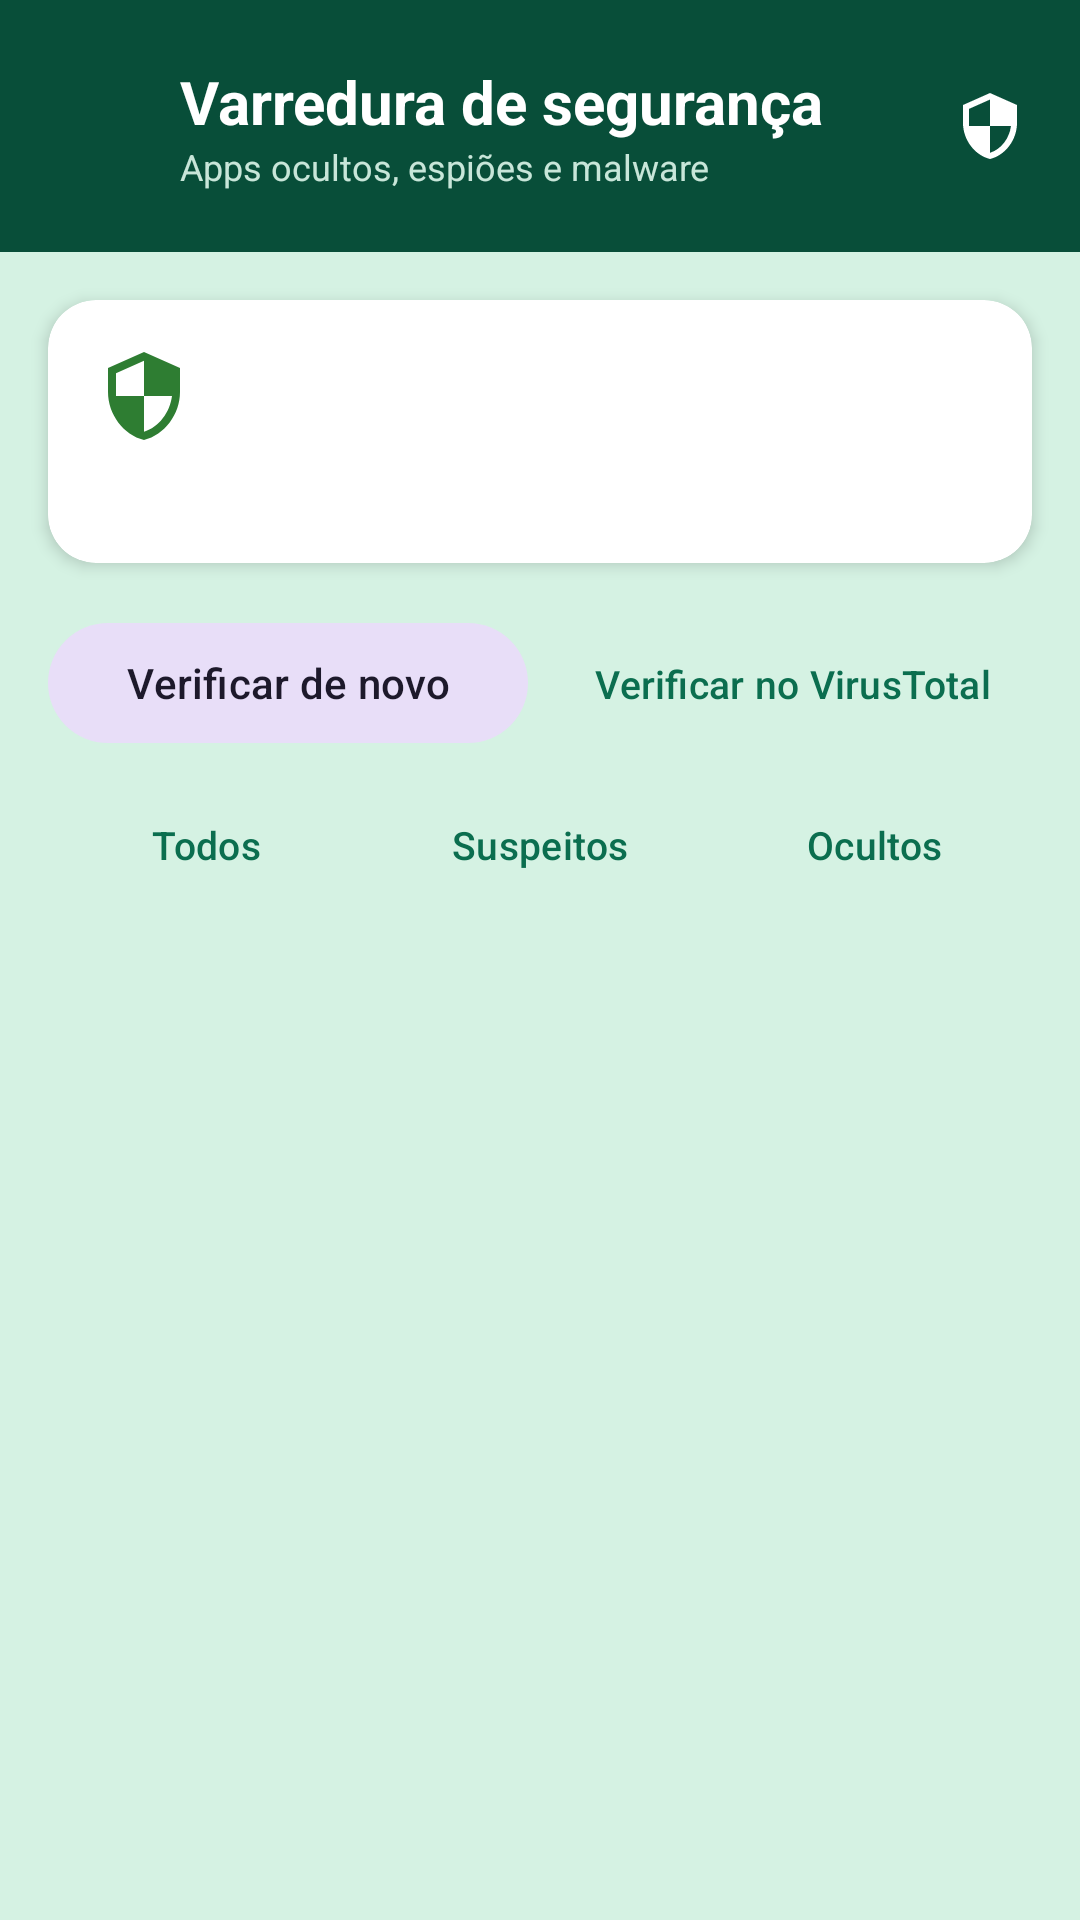

This screen was rendered from an Android layout file. Write that file and the resources it references.
<!-- AndroidManifest.xml: activity theme Theme.SysScan -->
<!-- res/layout/activity_security.xml -->
<?xml version="1.0" encoding="utf-8"?>
<LinearLayout xmlns:android="http://schemas.android.com/apk/res/android"
    xmlns:app="http://schemas.android.com/apk/res-auto"
    xmlns:tools="http://schemas.android.com/tools"
    android:layout_width="match_parent"
    android:layout_height="match_parent"
    android:orientation="vertical"
    android:background="@color/sysscan_primary_light"
    tools:context=".security.SecurityActivity">

    <LinearLayout
        android:layout_width="match_parent"
        android:layout_height="wrap_content"
        android:orientation="horizontal"
        android:gravity="center_vertical"
        android:background="@color/sysscan_primary_dark"
        android:paddingStart="8dp"
        android:paddingEnd="@dimen/space_small"
        android:paddingTop="20dp"
        android:paddingBottom="20dp">

        <ImageButton
            android:id="@+id/btnBack"
            android:layout_width="44dp"
            android:layout_height="44dp"
            android:background="?attr/selectableItemBackgroundBorderless"
            android:src="@drawable/ic_arrow_back"
            android:contentDescription="@string/chat_back"
            app:tint="@color/white" />

        <LinearLayout
            android:layout_width="0dp"
            android:layout_height="wrap_content"
            android:layout_weight="1"
            android:layout_marginStart="8dp"
            android:orientation="vertical">

            <TextView
                android:layout_width="wrap_content"
                android:layout_height="wrap_content"
                android:text="@string/security_title"
                android:textColor="@color/white"
                android:textSize="20sp"
                android:textStyle="bold" />

            <TextView
                android:layout_width="wrap_content"
                android:layout_height="wrap_content"
                android:text="@string/security_subtitle"
                android:textColor="#C8E6D9"
                android:textSize="12sp" />
        </LinearLayout>

        <ImageButton
            android:id="@+id/btnVtSettings"
            android:layout_width="44dp"
            android:layout_height="44dp"
            android:background="?attr/selectableItemBackgroundBorderless"
            android:src="@drawable/ic_shield"
            android:contentDescription="@string/security_vt_settings"
            app:tint="@color/white" />
    </LinearLayout>

    <com.google.android.material.card.MaterialCardView
        android:id="@+id/summaryCard"
        style="@style/Widget.Material3.CardView.Elevated"
        android:layout_width="match_parent"
        android:layout_height="wrap_content"
        android:layout_margin="@dimen/space_medium"
        app:cardBackgroundColor="@color/card_bg"
        app:cardCornerRadius="@dimen/card_radius"
        app:cardElevation="3dp">

        <LinearLayout
            android:layout_width="match_parent"
            android:layout_height="wrap_content"
            android:orientation="vertical"
            android:padding="@dimen/space_medium">

            <LinearLayout
                android:layout_width="match_parent"
                android:layout_height="wrap_content"
                android:orientation="horizontal"
                android:gravity="center_vertical">

                <ImageView
                    android:id="@+id/summaryIcon"
                    android:layout_width="32dp"
                    android:layout_height="32dp"
                    android:contentDescription="@null"
                    android:src="@drawable/ic_shield"
                    app:tint="@color/ok_green" />

                <TextView
                    android:id="@+id/summaryTitle"
                    android:layout_width="0dp"
                    android:layout_height="wrap_content"
                    android:layout_weight="1"
                    android:layout_marginStart="10dp"
                    android:textColor="@color/text_primary"
                    android:textSize="16sp"
                    android:textStyle="bold"
                    tools:text="Nenhum app suspeito" />

                <TextView
                    android:id="@+id/summaryTotal"
                    android:layout_width="wrap_content"
                    android:layout_height="wrap_content"
                    android:textColor="@color/gray_text"
                    android:textSize="12sp"
                    tools:text="148 apps" />
            </LinearLayout>

            <TextView
                android:id="@+id/summaryBody"
                android:layout_width="match_parent"
                android:layout_height="wrap_content"
                android:layout_marginTop="6dp"
                android:textColor="@color/gray_text"
                android:textSize="13sp"
                tools:text="Nenhum app com indícios fortes foi encontrado." />
        </LinearLayout>
    </com.google.android.material.card.MaterialCardView>

    <LinearLayout
        android:layout_width="match_parent"
        android:layout_height="wrap_content"
        android:layout_marginStart="@dimen/space_medium"
        android:layout_marginEnd="@dimen/space_medium"
        android:orientation="horizontal">

        <com.google.android.material.button.MaterialButton
            android:id="@+id/btnRescan"
            style="@style/Widget.Material3.Button.TonalButton"
            android:layout_width="0dp"
            android:layout_height="wrap_content"
            android:layout_weight="1"
            android:text="@string/security_rescan"
            android:textAllCaps="false" />

        <com.google.android.material.button.MaterialButton
            android:id="@+id/btnVt"
            style="@style/Widget.Material3.Button.TextButton"
            android:layout_width="0dp"
            android:layout_height="wrap_content"
            android:layout_weight="1"
            android:layout_marginStart="8dp"
            android:text="@string/security_vt_button"
            android:textAllCaps="false"
            android:textSize="13sp" />
    </LinearLayout>

    <LinearLayout
        android:id="@+id/filterRow"
        android:layout_width="match_parent"
        android:layout_height="wrap_content"
        android:layout_marginStart="@dimen/space_medium"
        android:layout_marginEnd="@dimen/space_medium"
        android:layout_marginTop="@dimen/space_small"
        android:orientation="horizontal">

        <com.google.android.material.button.MaterialButton
            android:id="@+id/filterAll"
            style="@style/Widget.Material3.Button.TextButton"
            android:layout_width="0dp"
            android:layout_height="44dp"
            android:layout_weight="1"
            android:insetTop="0dp"
            android:insetBottom="0dp"
            android:minHeight="44dp"
            android:text="@string/security_filter_all"
            android:textAllCaps="false"
            android:textSize="13sp"
            app:cornerRadius="20dp" />

        <com.google.android.material.button.MaterialButton
            android:id="@+id/filterSuspicious"
            style="@style/Widget.Material3.Button.TextButton"
            android:layout_width="0dp"
            android:layout_height="44dp"
            android:layout_weight="1"
            android:layout_marginStart="6dp"
            android:insetTop="0dp"
            android:insetBottom="0dp"
            android:minHeight="44dp"
            android:text="@string/security_filter_suspicious"
            android:textAllCaps="false"
            android:textSize="13sp"
            app:cornerRadius="20dp" />

        <com.google.android.material.button.MaterialButton
            android:id="@+id/filterHidden"
            style="@style/Widget.Material3.Button.TextButton"
            android:layout_width="0dp"
            android:layout_height="44dp"
            android:layout_weight="1"
            android:layout_marginStart="6dp"
            android:insetTop="0dp"
            android:insetBottom="0dp"
            android:minHeight="44dp"
            android:text="@string/security_filter_hidden"
            android:textAllCaps="false"
            android:textSize="13sp"
            app:cornerRadius="20dp" />
    </LinearLayout>

    <TextView
        android:id="@+id/emptyText"
        android:layout_width="match_parent"
        android:layout_height="wrap_content"
        android:gravity="center"
        android:padding="@dimen/space_large"
        android:text="@string/security_empty"
        android:textColor="@color/gray_text"
        android:textSize="14sp"
        android:visibility="gone" />

    <FrameLayout
        android:layout_width="match_parent"
        android:layout_height="0dp"
        android:layout_weight="1">

        <androidx.recyclerview.widget.RecyclerView
            android:id="@+id/appList"
            android:layout_width="match_parent"
            android:layout_height="match_parent"
            android:clipToPadding="false"
            android:paddingStart="@dimen/space_medium"
            android:paddingEnd="@dimen/space_medium"
            android:paddingTop="@dimen/space_small"
            android:paddingBottom="@dimen/space_medium"
            tools:listitem="@layout/item_security_app" />

        <LinearLayout
            android:id="@+id/loadingBox"
            android:layout_width="match_parent"
            android:layout_height="match_parent"
            android:background="@color/sysscan_primary_light"
            android:gravity="center"
            android:orientation="vertical"
            android:visibility="gone">

            <ProgressBar
                android:layout_width="wrap_content"
                android:layout_height="wrap_content"
                android:indeterminateTint="@color/sysscan_primary" />

            <TextView
                android:id="@+id/loadingLabel"
                android:layout_width="wrap_content"
                android:layout_height="wrap_content"
                android:layout_marginTop="@dimen/space_small"
                android:text="@string/security_scanning"
                android:textColor="@color/gray_text"
                android:textSize="13sp" />
        </LinearLayout>
    </FrameLayout>

</LinearLayout>
<!-- res/layout/item_security_app.xml (included above) -->
<?xml version="1.0" encoding="utf-8"?>
<LinearLayout xmlns:android="http://schemas.android.com/apk/res/android"
    xmlns:app="http://schemas.android.com/apk/res-auto"
    xmlns:tools="http://schemas.android.com/tools"
    android:layout_width="match_parent"
    android:layout_height="wrap_content"
    android:layout_marginBottom="8dp"
    android:background="@drawable/bg_item_card"
    android:clickable="true"
    android:focusable="true"
    android:gravity="center_vertical"
    android:orientation="horizontal"
    android:padding="@dimen/space_medium"
    tools:context=".security.SecurityActivity">

    <ImageView
        android:id="@+id/severityIcon"
        android:layout_width="32dp"
        android:layout_height="32dp"
        android:background="@drawable/bg_severity_circle"
        android:contentDescription="@null"
        android:padding="6dp"
        app:tint="@color/white"
        tools:src="@drawable/ic_warning" />

    <ImageView
        android:id="@+id/appIcon"
        android:layout_width="32dp"
        android:layout_height="32dp"
        android:layout_marginStart="8dp"
        android:contentDescription="@null"
        tools:src="@mipmap/ic_launcher" />

    <LinearLayout
        android:layout_width="0dp"
        android:layout_height="wrap_content"
        android:layout_weight="1"
        android:layout_marginStart="10dp"
        android:orientation="vertical">

        <TextView
            android:id="@+id/appName"
            android:layout_width="match_parent"
            android:layout_height="wrap_content"
            android:ellipsize="end"
            android:maxLines="1"
            android:textColor="@color/text_primary"
            android:textSize="15sp"
            android:textStyle="bold"
            tools:text="Insta Pro GB" />

        <TextView
            android:id="@+id/appSignals"
            android:layout_width="match_parent"
            android:layout_height="wrap_content"
            android:layout_marginTop="1dp"
            android:maxLines="2"
            android:ellipsize="end"
            android:textColor="@color/gray_text"
            android:textSize="12sp"
            tools:text="App sem ícone na tela · Serviço de acessibilidade ativo" />

        <TextView
            android:id="@+id/appMeta"
            android:layout_width="match_parent"
            android:layout_height="wrap_content"
            android:layout_marginTop="2dp"
            android:maxLines="1"
            android:ellipsize="end"
            android:textColor="@color/gray_text"
            android:textSize="11sp"
            tools:text="Instalado por outro aplicativo · leitura de SMS" />

        <TextView
            android:id="@+id/appVt"
            android:layout_width="match_parent"
            android:layout_height="wrap_content"
            android:layout_marginTop="2dp"
            android:textColor="@color/crit_red"
            android:textSize="11sp"
            android:textStyle="bold"
            android:visibility="gone"
            tools:text="3 de 62 motores detectaram malware" />
    </LinearLayout>

    <LinearLayout
        android:layout_width="wrap_content"
        android:layout_height="wrap_content"
        android:layout_marginStart="8dp"
        android:orientation="vertical"
        android:gravity="center_horizontal">

        <TextView
            android:id="@+id/appScore"
            android:layout_width="wrap_content"
            android:layout_height="wrap_content"
            android:textColor="@color/crit_red"
            android:textSize="20sp"
            android:textStyle="bold"
            tools:text="72" />

        <TextView
            android:id="@+id/appLevel"
            android:layout_width="wrap_content"
            android:layout_height="wrap_content"
            android:textColor="@color/crit_red"
            android:textSize="10sp"
            android:textStyle="bold"
            tools:text="Crítico" />
    </LinearLayout>

</LinearLayout>
<!-- resources referenced by this layout -->
<resources>
  <color name="card_bg">#FFFFFF</color>
  <color name="crit_red">#C62828</color>
  <color name="gray_text">#5F6368</color>
  <color name="ok_green">#2E7D32</color>
  <color name="sysscan_primary">#0B6E4F</color>
  <color name="sysscan_primary_dark">#084E39</color>
  <color name="sysscan_primary_light">#D5F2E3</color>
  <color name="text_primary">#084E39</color>
  <color name="white">#FFFFFF</color>
  <dimen name="card_radius">16dp</dimen>
  <dimen name="space_large">24dp</dimen>
  <dimen name="space_medium">16dp</dimen>
  <dimen name="space_small">8dp</dimen>
  <!-- drawable bg_severity_circle (drawable) -->
  <?xml version="1.0" encoding="utf-8"?>
  <shape xmlns:android="http://schemas.android.com/apk/res/android"
      android:shape="oval">
      <solid android:color="@color/sysscan_primary" />
  </shape>
  <!-- drawable ic_shield (drawable) -->
  <?xml version="1.0" encoding="utf-8"?>
  <vector xmlns:android="http://schemas.android.com/apk/res/android"
      android:width="24dp"
      android:height="24dp"
      android:viewportWidth="24"
      android:viewportHeight="24">
      <path
          android:fillColor="#FFFFFFFF"
          android:pathData="M12,1L3,5v6c0,5.55 3.84,10.74 9,12 5.16,-1.26 9,-6.45 9,-12V5L12,1zM12,11.99h7c-0.53,4.12 -3.28,7.79 -7,8.94V12H5V6.3l7,-3.11v8.8z" />
  </vector>
  <!-- drawable ic_warning (drawable) -->
  <?xml version="1.0" encoding="utf-8"?>
  <vector xmlns:android="http://schemas.android.com/apk/res/android"
      android:width="24dp"
      android:height="24dp"
      android:viewportWidth="24"
      android:viewportHeight="24">
      <path
          android:fillColor="#FFFFFFFF"
          android:pathData="M1,21h22L12,2 1,21zM13,18h-2v-2h2v2zM13,14h-2v-4h2v4z"/>
  </vector>
  <!-- mipmap ic_launcher: png bitmap (mipmap-hdpi, 674 bytes) -->
  <string name="chat_back">Voltar</string>
  <string name="security_empty">Nenhum app analisado ainda. Toque em Verificar de novo.</string>
  <string name="security_filter_all">Todos</string>
  <string name="security_filter_hidden">Ocultos</string>
  <string name="security_filter_suspicious">Suspeitos</string>
  <string name="security_rescan">Verificar de novo</string>
  <string name="security_scanning">Analisando aplicativos…</string>
  <string name="security_subtitle">Apps ocultos, espiões e malware</string>
  <string name="security_title">Varredura de segurança</string>
  <string name="security_vt_button">Verificar no VirusTotal</string>
  <string name="security_vt_settings">Chave do VirusTotal (opcional)</string>
  <style name="Theme.SysScan" parent="Theme.Material3.DayNight.NoActionBar">
          <item name="colorPrimary">@color/sysscan_primary</item>
          <item name="colorPrimaryDark">@color/sysscan_primary_dark</item>
          <item name="colorAccent">@color/sysscan_accent</item>
          <item name="android:statusBarColor">@color/sysscan_primary_dark</item>
          <item name="android:windowLightStatusBar">false</item>
      </style>
  <color name="sysscan_accent">#F4A261</color>
</resources>
